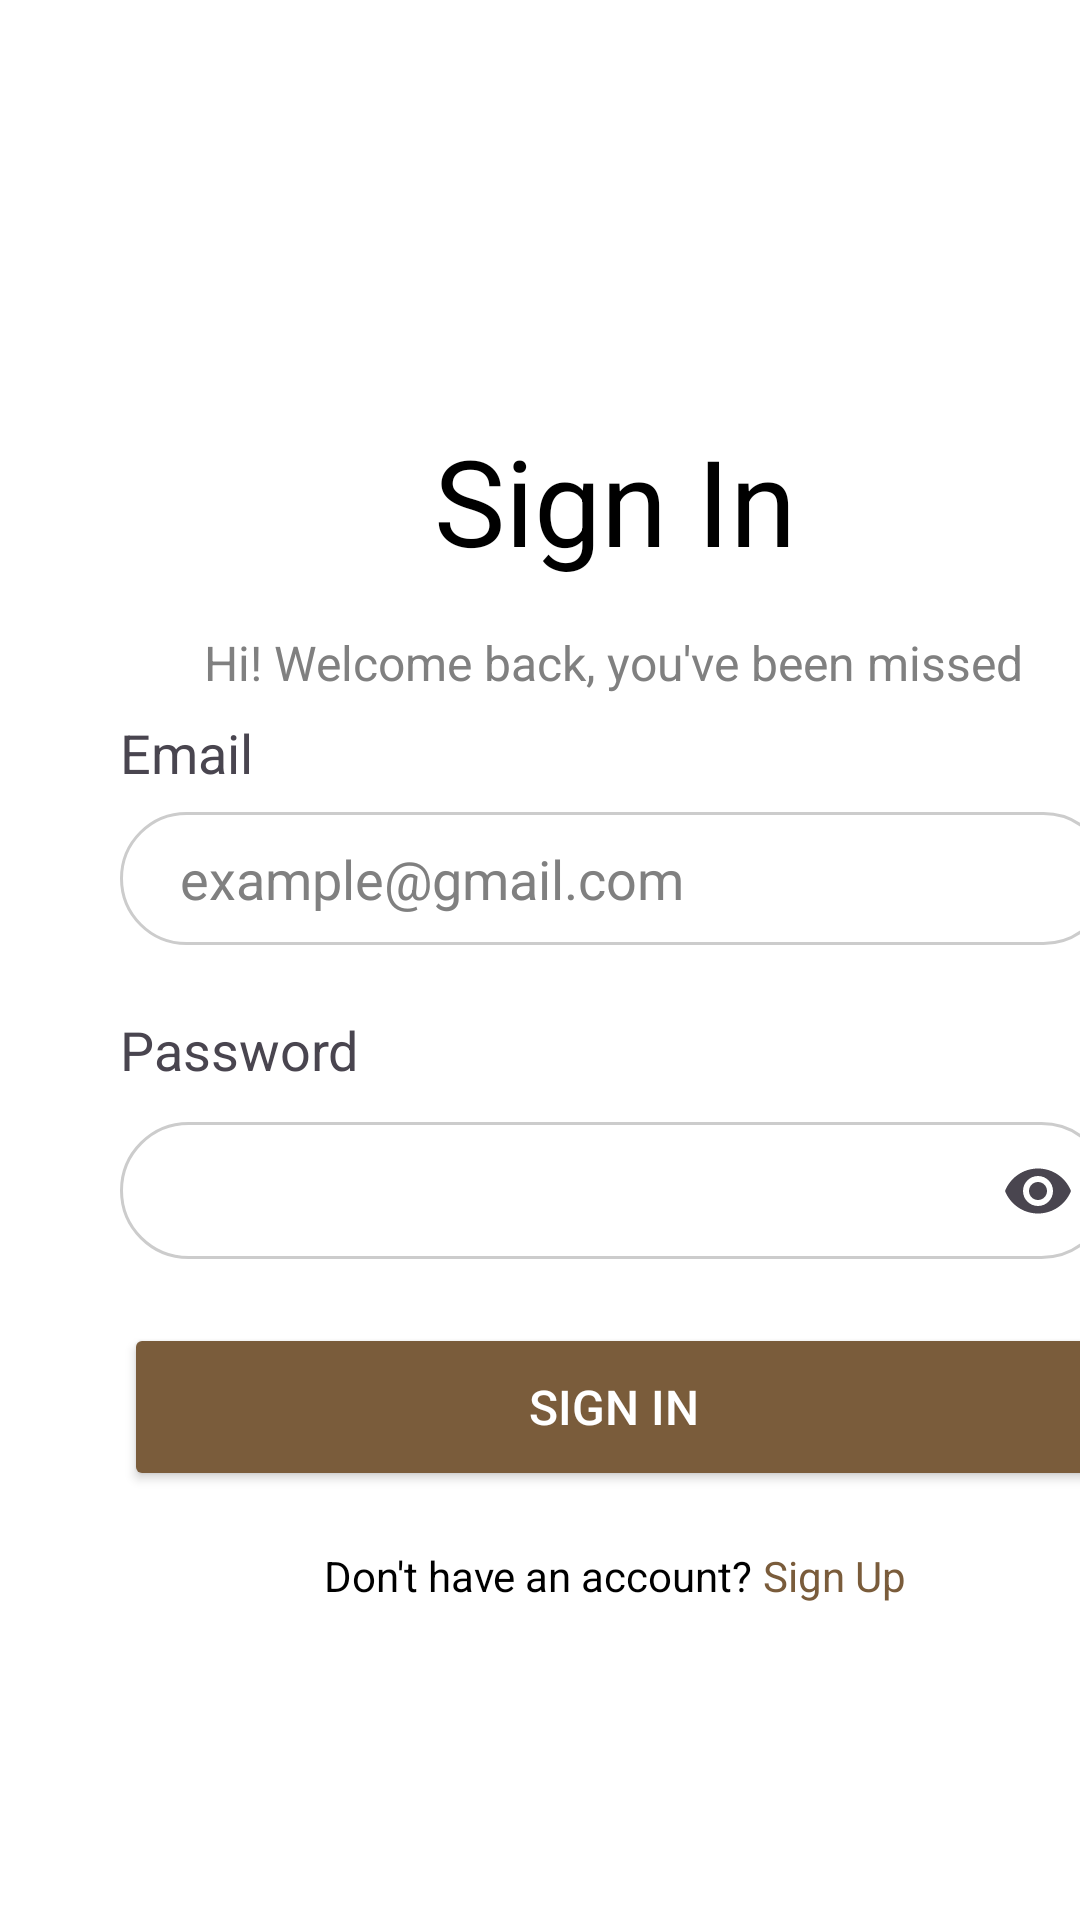

Produce the Android XML layout that renders to this screen, including the resource entries it uses.
<!-- AndroidManifest.xml: application theme Theme.Lustre -->
<!-- res/layout/activity_sign_in.xml -->
<?xml version="1.0" encoding="utf-8"?>
<androidx.constraintlayout.widget.ConstraintLayout xmlns:android="http://schemas.android.com/apk/res/android"
    xmlns:app="http://schemas.android.com/apk/res-auto"
    xmlns:tools="http://schemas.android.com/tools"
    android:id="@+id/main"
    android:layout_width="match_parent"
    android:background="@color/white"
    android:layout_height="match_parent"
    tools:context=".activities.SignInActivity">

    <TextView
        android:id="@+id/textView1"
        android:layout_width="410dp"
        android:layout_height="52dp"
        android:layout_marginTop="140dp"
        android:gravity="center"
        android:text="Sign In"
        android:textColor="@color/black"
        android:textSize="40dp"
        app:layout_constraintEnd_toEndOf="parent"
        app:layout_constraintHorizontal_bias="0.0"
        app:layout_constraintStart_toStartOf="parent"
        app:layout_constraintTop_toTopOf="parent" />

    <TextView
        android:id="@+id/textView7"
        android:layout_width="409dp"
        android:layout_height="34dp"
        android:layout_marginTop="12dp"
        android:gravity="center"
        android:text="Hi! Welcome back, you've been missed"
        android:textColor="@color/gray"
        android:textSize="16dp"
        app:layout_constraintBottom_toTopOf="@+id/linearLayout3"
        app:layout_constraintEnd_toEndOf="parent"
        app:layout_constraintHorizontal_bias="0.0"
        app:layout_constraintStart_toStartOf="parent"
        app:layout_constraintTop_toBottomOf="@+id/textView1"
        app:layout_constraintVertical_bias="0.056" />

    <LinearLayout
        android:id="@+id/linearLayout3"
        android:layout_width="410dp"
        android:layout_height="295dp"
        android:gravity="center"
        android:orientation="vertical"
        app:layout_constraintBottom_toBottomOf="parent"
        app:layout_constraintEnd_toEndOf="parent"
        app:layout_constraintHorizontal_bias="0.0"
        app:layout_constraintStart_toStartOf="parent"
        app:layout_constraintTop_toBottomOf="@+id/textView1"
        app:layout_constraintVertical_bias="0.304"
        tools:ignore="MissingConstraints">


        <LinearLayout
            android:layout_width="330dp"
            android:layout_height="99dp"
            android:orientation="vertical">

            <TextView
                android:id="@+id/textView8"
                android:layout_width="match_parent"
                android:layout_height="32dp"
                android:text="Email"
                android:textSize="18dp" />

            <EditText
                android:id="@+id/sign_in_txtEmail"
                android:layout_width="match_parent"
                android:layout_height="wrap_content"
                android:background="@drawable/edittext_rounded_border"
                android:hint="example@gmail.com"
                android:inputType="textEmailAddress"
                android:paddingLeft="20dp"
                android:paddingRight="20dp"
                android:textColor="@color/black"
                android:textColorHint="@color/gray" />
        </LinearLayout>

        <LinearLayout
            android:layout_width="330dp"
            android:layout_height="wrap_content"
            android:orientation="vertical">

            <TextView
                android:layout_width="match_parent"
                android:layout_height="wrap_content"
                android:text="Password"
                android:textSize="18sp" />

            <com.google.android.material.textfield.TextInputLayout
                android:layout_width="match_parent"
                android:layout_height="wrap_content"
                app:boxBackgroundMode="none"
                app:endIconMode="password_toggle">

                <com.google.android.material.textfield.TextInputEditText
                    android:id="@+id/sign_in_txtPassword"
                    android:layout_width="match_parent"
                    android:layout_height="wrap_content"
                    android:background="@drawable/edittext_rounded_border"
                    android:inputType="textPassword"
                    android:padding="12dp"
                    android:textColor="@color/black"
                    android:textColorHint="@color/gray" />
            </com.google.android.material.textfield.TextInputLayout>
        </LinearLayout>

        <Button
            android:id="@+id/sign_in_btnLogin"
            android:layout_width="327dp"
            android:layout_height="56dp"
            android:layout_marginTop="20dp"
            android:backgroundTint="@color/primary"
            android:text="Sign In"
            android:textColor="@android:color/white"
            android:textSize="16dp"
            app:layout_constraintBottom_toBottomOf="parent"
            app:layout_constraintEnd_toEndOf="parent"
            app:layout_constraintHorizontal_bias="0.475"
            app:layout_constraintStart_toStartOf="parent"
            app:layout_constraintTop_toBottomOf="@+id/textView2"
            app:layout_constraintVertical_bias="0.304" />

        <LinearLayout
            android:layout_width="match_parent"
            android:layout_height="match_parent"
            android:orientation="horizontal"
            android:gravity="center"
            android:layout_marginTop="20dp">

            <TextView
                android:id="@+id/textView6"
                android:layout_width="wrap_content"
                android:layout_height="46dp"
                android:gravity="center"
                android:text="Don't have an account? "
                android:textColor="@color/black"
                android:textSize="14dp"
                android:textStyle="normal"
                app:layout_constraintBottom_toBottomOf="parent"
                app:layout_constraintEnd_toEndOf="parent"
                app:layout_constraintStart_toStartOf="parent"
                app:layout_constraintTop_toBottomOf="@+id/linearLayout"
                app:layout_constraintVertical_bias="0.0" />

            <TextView
                android:id="@+id/sign_in_txtSignUp"
                android:layout_width="wrap_content"
                android:layout_height="46dp"
                android:gravity="center"
                android:text="Sign Up"
                android:textColor="@color/primary"
                android:textSize="14dp"
                android:textStyle="normal"
                app:layout_constraintVertical_bias="0.0" />
        </LinearLayout>


    </LinearLayout>


</androidx.constraintlayout.widget.ConstraintLayout>
<!-- resources referenced by this layout -->
<resources>
  <color name="black">#FF000000</color>
  <color name="gray">#808080</color>
  <color name="primary">#7A5C3B</color>
  <color name="white">#FFFFFFFF</color>
  <!-- drawable edittext_rounded_border (drawable) -->
  <shape xmlns:android="http://schemas.android.com/apk/res/android" android:shape="rectangle">
      <solid android:color="@android:color/white" /> 
      <stroke android:width="1dp" android:color="#CCCCCC" /> 
      <corners android:radius="50dp" /> 
      <padding android:left="10dp" android:top="10dp" android:right="10dp" android:bottom="10dp" />
  </shape>
  <style name="Theme.Lustre" parent="Base.Theme.Lustre" />
  <style name="Base.Theme.Lustre" parent="Theme.Material3.DayNight.NoActionBar">
          
          
          <item name="android:windowIsTranslucent">true</item>
      </style>
</resources>
